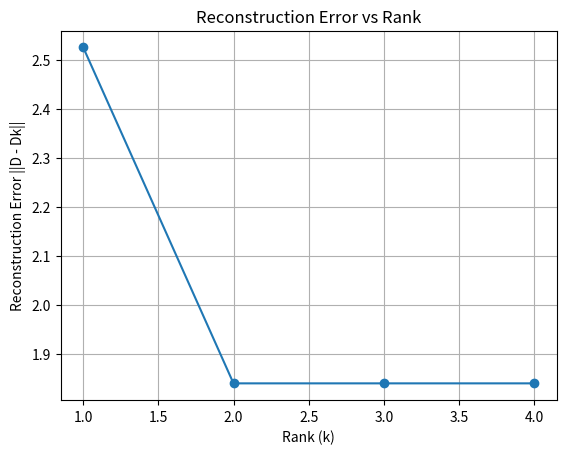

Here is the Python script that generated this plot:
import numpy as np
from numpy.linalg import norm

class DecompositionEngine:
    def __init__(self, rank=2):
        self.terms = []
        self.documents = []
        self.matrix = None
        self.rank = rank
        self.U = None
        self.S = None
        self.VT = None
    
    def build_matrix(self, documents):
        all_terms = set()
        for doc_name, terms in documents:
            all_terms.update(terms)
        
        self.terms = sorted(all_terms)
        self.documents = [doc_name for doc_name, _ in documents]
        
        num_terms = len(self.terms)
        num_docs = len(documents)
        self.matrix = np.zeros((num_terms, num_docs))
        
        for doc_idx, (_, terms) in enumerate(documents):
            for term in terms:
                if term in self.terms:
                    term_idx = self.terms.index(term)
                    self.matrix[term_idx, doc_idx] = 1
    
    def power_iteration(self, A, num_iterations=100):
        n = A.shape[1]
        v = np.random.rand(n)
        v = v / norm(v)
        
        for _ in range(num_iterations):
            Av = A.dot(v)
            v_new = Av / norm(Av)
            if np.allclose(v, v_new, atol=1e-10):
                break
            v = v_new
        
        eigenvalue = norm(A.dot(v))
        return eigenvalue, v
    
    def compute_decomposition(self):
        if self.matrix is None:
            raise ValueError("Matrix not built")
        
        D = self.matrix
        m, n = D.shape
        
        A = D.T @ D
        eigenvalues_V = []
        eigenvectors_V = []
        
        for _ in range(self.rank):
            if len(eigenvalues_V) > 0:
                B = A - sum(s * np.outer(v, v) for s, v in zip(eigenvalues_V, eigenvectors_V))
                sigma, v = self.power_iteration(B)
            else:
                sigma, v = self.power_iteration(A)
            
            eigenvalues_V.append(sigma)
            eigenvectors_V.append(v)
  
        V = np.column_stack(eigenvectors_V)
        S_V = np.sqrt(np.array(eigenvalues_V))
        U = D @ V @ np.diag(1 / S_V)
        
        order = np.argsort(S_V)[::-1]
        self.S = S_V[order]
        self.VT = V[:, order].T
        self.U = U[:, order]
        
        return self.U, np.diag(self.S), self.VT
    
    def reduced_approximation(self, k):
        Sigma_k = np.diag(self.S[:k])
        U_k = self.U[:, :k]
        VT_k = self.VT[:k, :]
        return U_k @ Sigma_k @ VT_k
    
    def query(self, query_terms, threshold=0.5):
        q = np.zeros(len(self.terms))
        for term in query_terms:
            if term in self.terms:
                term_idx = self.terms.index(term)
                q[term_idx] = 1
        
        q_k = self.U[:, :self.rank].T @ q
        
        scores = []
        for doc_idx in range(len(self.documents)):
            d_k = self.S[:self.rank] * self.VT[:self.rank, doc_idx]
            dot_product = np.dot(q_k, d_k)
            q_norm = norm(q_k)
            d_norm = norm(d_k)
            
            if q_norm == 0 or d_norm == 0:
                score = 0
            else:
                score = dot_product / (q_norm * d_norm)
            
            scores.append((self.documents[doc_idx], score))
        
        scores.sort(key=lambda x: x[1], reverse=True)
        return scores


import matplotlib.pyplot as plt

documents = [
    ("D1", ["algèbre", "linéaire", "matrices"]),
    ("D2", ["analyse", "réelle", "suites"]),
    ("D3", ["probabilités", "statistiques"]),
    ("D4", ["matrices", "déterminants"])
]

query = ["matrices", "algèbre"]

engine = DecompositionEngine()
engine.build_matrix(documents)
engine.compute_decomposition()

errors = []
ranks = range(1, 5)

for k in ranks:
    D_k = engine.reduced_approximation(k)
    error = norm(engine.matrix - D_k)
    errors.append(error)
    
    engine.rank = k
    scores = engine.query(query)
    print(f"\nRank {k}:")
    for doc, score in scores:
        print(f"- {doc}: score = {score:.2f}")

plt.plot(ranks, errors, marker='o')
plt.title("Reconstruction Error vs Rank")
plt.xlabel("Rank (k)")
plt.ylabel("Reconstruction Error ||D - Dk||")
plt.grid()
plt.show()

